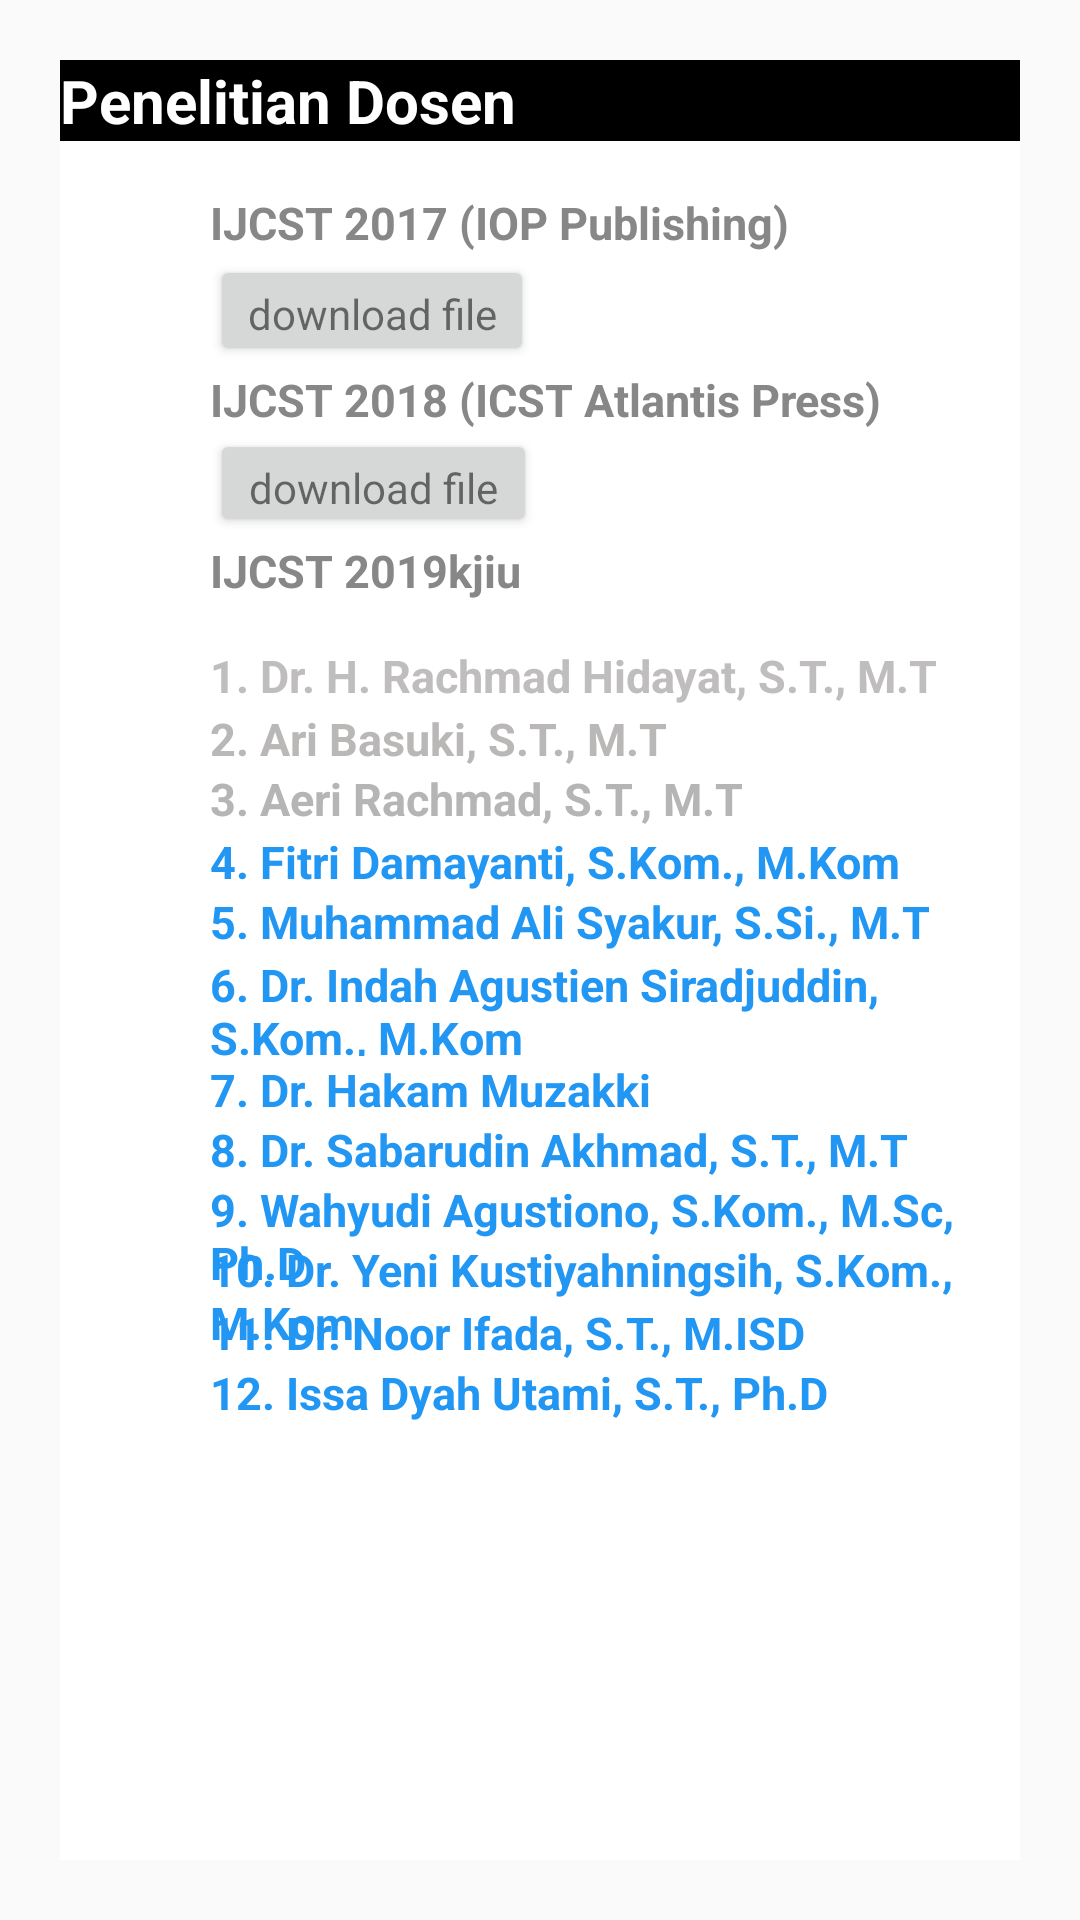

Layout XML and referenced resources for this Android screen:
<!-- AndroidManifest.xml: application theme AppTheme -->
<!-- res/layout/fragment_penelitian.xml -->
<?xml version="1.0" encoding="utf-8"?>
<RelativeLayout xmlns:android="http://schemas.android.com/apk/res/android"
    xmlns:tools="http://schemas.android.com/tools"
    android:layout_width="match_parent"
    android:layout_height="wrap_content"
    tools:context=".Penelitian"
    android:background="@drawable/bg2"
    android:padding="20dp">

        <LinearLayout
            android:layout_width="match_parent"
            android:layout_height="wrap_content"
            android:background="#FFFFFFFF">
                <RelativeLayout
                    android:layout_width="match_parent"
                    android:layout_height="wrap_content">
        <TextView
            android:id="@+id/judul"
            android:layout_width="match_parent"
            android:layout_height="wrap_content"
            android:text="@string/penelitian_dosen"
            android:background="#000000"
            android:textColor="#FFFFFFFF"
            android:textSize="20sp"
            android:textStyle="bold" />

        <TextView
            android:id="@+id/textview4"
            android:layout_width="368dp"
            android:layout_height="wrap_content"
            android:layout_below="@id/textview3"
            android:layout_alignParentStart="true"
            android:layout_alignParentTop="true"
            android:layout_marginStart="50dp"
            android:layout_marginTop="195dp"
            android:text="@string/_1_dr_h_rachmad_hidayat_s_t_m_t"
            android:textColor="#BFBDBD"
            android:textSize="15sp"
            android:textStyle="bold" />

        <TextView
            android:id="@+id/textview5"
            android:layout_width="372dp"
            android:layout_height="wrap_content"
            android:layout_below="@id/textview4"
            android:layout_alignParentStart="true"
            android:layout_alignParentTop="true"
            android:layout_marginStart="50dp"
            android:layout_marginTop="216dp"
            android:text="@string/_2_ari_basuki_s_t_m_t"
            android:textColor="#BAB7B7"
            android:textSize="15sp"
            android:textStyle="bold" />

        <TextView
            android:id="@+id/textview6"
            android:layout_width="372dp"
            android:layout_height="wrap_content"
            android:layout_below="@id/textview5"
            android:layout_alignParentStart="true"
            android:layout_alignParentTop="true"
            android:layout_marginStart="50dp"
            android:layout_marginTop="236dp"
            android:text="@string/_3_aeri_rachmad_s_t_m_t"
            android:textColor="#B6B5B5"
            android:textSize="15sp"
            android:textStyle="bold" />

        <TextView
            android:id="@+id/textview7"
            android:layout_width="371dp"
            android:layout_height="wrap_content"
            android:layout_below="@id/textview6"
            android:layout_alignParentStart="true"
            android:layout_alignParentTop="true"
            android:layout_marginStart="50dp"
            android:layout_marginTop="257dp"
            android:text="@string/_4_fitri_damayanti_s_kom_m_kom"
            android:textColor="#2196F3"
            android:textSize="15sp"
            android:textStyle="bold" />

        <TextView
            android:id="@+id/textview8"
            android:layout_width="370dp"
            android:layout_height="wrap_content"
            android:layout_below="@id/textview7"
            android:layout_alignParentStart="true"
            android:layout_alignParentTop="true"
            android:layout_marginStart="50dp"
            android:layout_marginTop="277dp"
            android:text="@string/_5_muhammad_ali_syakur_s_si_m_t"
            android:textColor="#2196F3"
            android:textSize="15sp"
            android:textStyle="bold"
            tools:ignore="UnknownId" />

        <TextView
            android:id="@+id/textview9"
            android:layout_width="361dp"
            android:layout_height="34dp"
            android:layout_below="@id/textview8"
            android:layout_alignParentStart="true"
            android:layout_alignParentTop="true"
            android:layout_marginStart="50dp"
            android:layout_marginTop="298dp"
            android:text="@string/_6_dr_indah_agustien_siradjuddin_s_kom_m_kom"
            android:textColor="#2196F3"
            android:textSize="15sp"
            android:textStyle="bold" />

        <TextView
            android:id="@+id/textview10"
            android:layout_width="286dp"
            android:layout_height="wrap_content"
            android:layout_below="@id/textview9"
            android:layout_alignParentStart="true"
            android:layout_alignParentTop="true"
            android:layout_marginStart="50dp"
            android:layout_marginTop="333dp"
            android:text="@string/_7_dr_hakam_muzakki"
            android:textColor="#2196F3"
            android:textSize="15sp"
            android:textStyle="bold" />

        <TextView
            android:id="@+id/textview11"
            android:layout_width="335dp"
            android:layout_height="wrap_content"
            android:layout_below="@id/textview10"
            android:layout_alignParentStart="true"
            android:layout_alignParentTop="true"
            android:layout_marginStart="50dp"
            android:layout_marginTop="353dp"
            android:text="@string/_8_dr_sabarudin_akhmad_s_t_m_t"
            android:textColor="#2196F3"
            android:textSize="15sp"
            android:textStyle="bold" />

        <TextView
            android:id="@+id/textview12"
            android:layout_width="334dp"
            android:layout_height="wrap_content"
            android:layout_below="@id/textview11"
            android:layout_alignParentStart="true"
            android:layout_alignParentTop="true"
            android:layout_marginStart="50dp"
            android:layout_marginTop="373dp"
            android:text="@string/_9_wahyudi_agustiono_s_kom_m_sc_ph_d"
            android:textColor="#2196F3"
            android:textSize="15sp"
            android:textStyle="bold" />

        <TextView
            android:id="@+id/textview13"
            android:layout_width="367dp"
            android:layout_height="wrap_content"
            android:layout_below="@id/textview12"
            android:layout_alignParentStart="true"
            android:layout_alignParentTop="true"
            android:layout_marginStart="50dp"
            android:layout_marginTop="393dp"
            android:text="@string/_10_dr_yeni_kustiyahningsih_s_kom_m_kom"
            android:textColor="#2196F3"
            android:textSize="15sp"
            android:textStyle="bold" />

        <TextView
            android:id="@+id/textview14"
            android:layout_width="match_parent"
            android:layout_height="wrap_content"
            android:layout_below="@id/textview13"
            android:layout_alignParentStart="true"
            android:layout_alignParentTop="true"
            android:layout_marginStart="50dp"
            android:layout_marginTop="414dp"
            android:text="@string/_11_dr_noor_ifada_s_t_m_isd"
            android:textColor="#2196F3"
            android:textSize="15sp"
            android:textStyle="bold" />

        <TextView
            android:id="@+id/textview15"
            android:layout_width="372dp"
            android:layout_height="wrap_content"
            android:layout_below="@id/textview14"
            android:layout_alignParentStart="true"
            android:layout_alignParentTop="true"
            android:layout_marginStart="50dp"
            android:layout_marginTop="434dp"
            android:text="@string/_12_issa_dyah_utami_s_t_ph_d"
            android:textColor="#2196F3"
            android:textSize="15sp"
            android:textStyle="bold" />

        <TextView
            android:id="@+id/textview16"
            android:layout_width="365dp"
            android:layout_height="21dp"
            android:layout_below="@id/textview15"
            android:layout_alignParentStart="true"
            android:layout_alignParentTop="true"
            android:layout_alignParentBottom="true"
            android:layout_marginStart="50dp"
            android:layout_marginTop="455dp"
            android:layout_marginBottom="249dp"
            android:text="@string/_13_arik_kurniawati_s_kom_m_t"
            android:textColor="#2196F3"
            android:textSize="15sp"
            android:textStyle="bold" />

        <TextView
            android:id="@+id/textview3"
            android:layout_width="wrap_content"
            android:layout_height="wrap_content"
            android:layout_below="@+id/textview2"
            android:layout_alignParentStart="true"
            android:layout_alignParentTop="true"
            android:layout_alignParentEnd="true"
            android:layout_marginStart="50dp"
            android:layout_marginTop="160dp"
            android:layout_marginEnd="30dp"
            android:text="@string/ijcst_2019"
            android:textColor="#878787"
            android:textSize="15sp"
            android:textStyle="bold" />

        <TextView
            android:id="@+id/textview2"
            android:layout_width="wrap_content"
            android:layout_height="wrap_content"
            android:layout_alignParentStart="true"
            android:layout_alignParentTop="true"
            android:layout_alignParentEnd="true"
            android:layout_marginStart="50dp"
            android:layout_marginTop="103dp"
            android:layout_marginEnd="12dp"
            android:text="@string/ijcst_2018_icst_atlantis_press"
            android:textColor="#878787"
            android:textSize="15sp"
            android:textStyle="bold" />

        <TextView

            android:id="@+id/textview1"
            android:layout_width="match_parent"
            android:layout_height="wrap_content"
            android:layout_alignParentStart="true"
            android:layout_alignParentTop="true"
            android:layout_marginStart="50dp"
            android:layout_marginTop="44dp"
            android:layout_marginEnd="0dp"
            android:linksClickable="true"
            android:text="@string/ijcst_2017_iop_publishing"
            android:textColor="#878787"
            android:textSize="15sp"
            android:textStyle="bold" />

        <Button
            android:id="@+id/button1"
            android:layout_width="108dp"
            android:layout_height="37dp"
            android:layout_alignParentStart="true"
            android:layout_alignParentTop="true"
            android:layout_marginStart="50dp"
            android:layout_marginTop="65dp"
            android:text="@string/download_file_1"
            android:textAppearance="@style/TextAppearance.AppCompat.Small" />

        <Button
            android:id="@+id/button2"
            android:layout_width="109dp"
            android:layout_height="36dp"
            android:layout_alignParentStart="true"
            android:layout_alignParentTop="true"
            android:layout_marginStart="50dp"
            android:layout_marginTop="123dp"
            android:text="@string/download_file_2"
            android:textAppearance="@style/TextAppearance.AppCompat.Small" />
                </RelativeLayout>
        </LinearLayout>
</RelativeLayout>
<!-- resources referenced by this layout -->
<resources>
  <string name="_10_dr_yeni_kustiyahningsih_s_kom_m_kom">10. Dr. Yeni Kustiyahningsih, S.Kom., M.Kom</string>
  <string name="_11_dr_noor_ifada_s_t_m_isd">11. Dr. Noor Ifada, S.T., M.ISD</string>
  <string name="_12_issa_dyah_utami_s_t_ph_d">12. Issa Dyah Utami, S.T., Ph.D</string>
  <string name="_13_arik_kurniawati_s_kom_m_t">13. Arik Kurniawati, S.Kom., M.T</string>
  <string name="_1_dr_h_rachmad_hidayat_s_t_m_t">1. Dr. H. Rachmad Hidayat, S.T., M.T</string>
  <string name="_2_ari_basuki_s_t_m_t">2. Ari Basuki, S.T., M.T</string>
  <string name="_3_aeri_rachmad_s_t_m_t">3. Aeri Rachmad, S.T., M.T</string>
  <string name="_4_fitri_damayanti_s_kom_m_kom">4. Fitri Damayanti, S.Kom., M.Kom</string>
  <string name="_5_muhammad_ali_syakur_s_si_m_t">5. Muhammad Ali Syakur, S.Si., M.T</string>
  <string name="_6_dr_indah_agustien_siradjuddin_s_kom_m_kom">6. Dr. Indah Agustien Siradjuddin, S.Kom., M.Kom</string>
  <string name="_7_dr_hakam_muzakki">7. Dr. Hakam Muzakki</string>
  <string name="_8_dr_sabarudin_akhmad_s_t_m_t">8. Dr. Sabarudin Akhmad, S.T., M.T</string>
  <string name="_9_wahyudi_agustiono_s_kom_m_sc_ph_d">9. Wahyudi Agustiono, S.Kom., M.Sc, Ph.D</string>
  <string name="download_file_1">download file 1</string>
  <string name="download_file_2">download file 2</string>
  <string name="ijcst_2017_iop_publishing">IJCST 2017 (IOP Publishing)</string>
  <string name="ijcst_2018_icst_atlantis_press">IJCST 2018 (ICST Atlantis Press)</string>
  <string name="ijcst_2019">IJCST 2019kjiu</string>
  <string name="penelitian_dosen">Penelitian Dosen</string>
  <style name="AppTheme" parent="Theme.AppCompat.Light.DarkActionBar">
          
          <item name="colorPrimary">#FF0066CC</item>
          <item name="colorPrimaryDark">@color/colorPrimaryDark</item>
          <item name="colorAccent">@color/colorAccent</item>
      </style>
  <!-- not gathered from this repository: default colours our renderer supplied (Android Studio template values) -->
  <color name="colorPrimaryDark">#FF3700B3</color>
  <color name="colorAccent">#FF03DAC5</color>
</resources>
